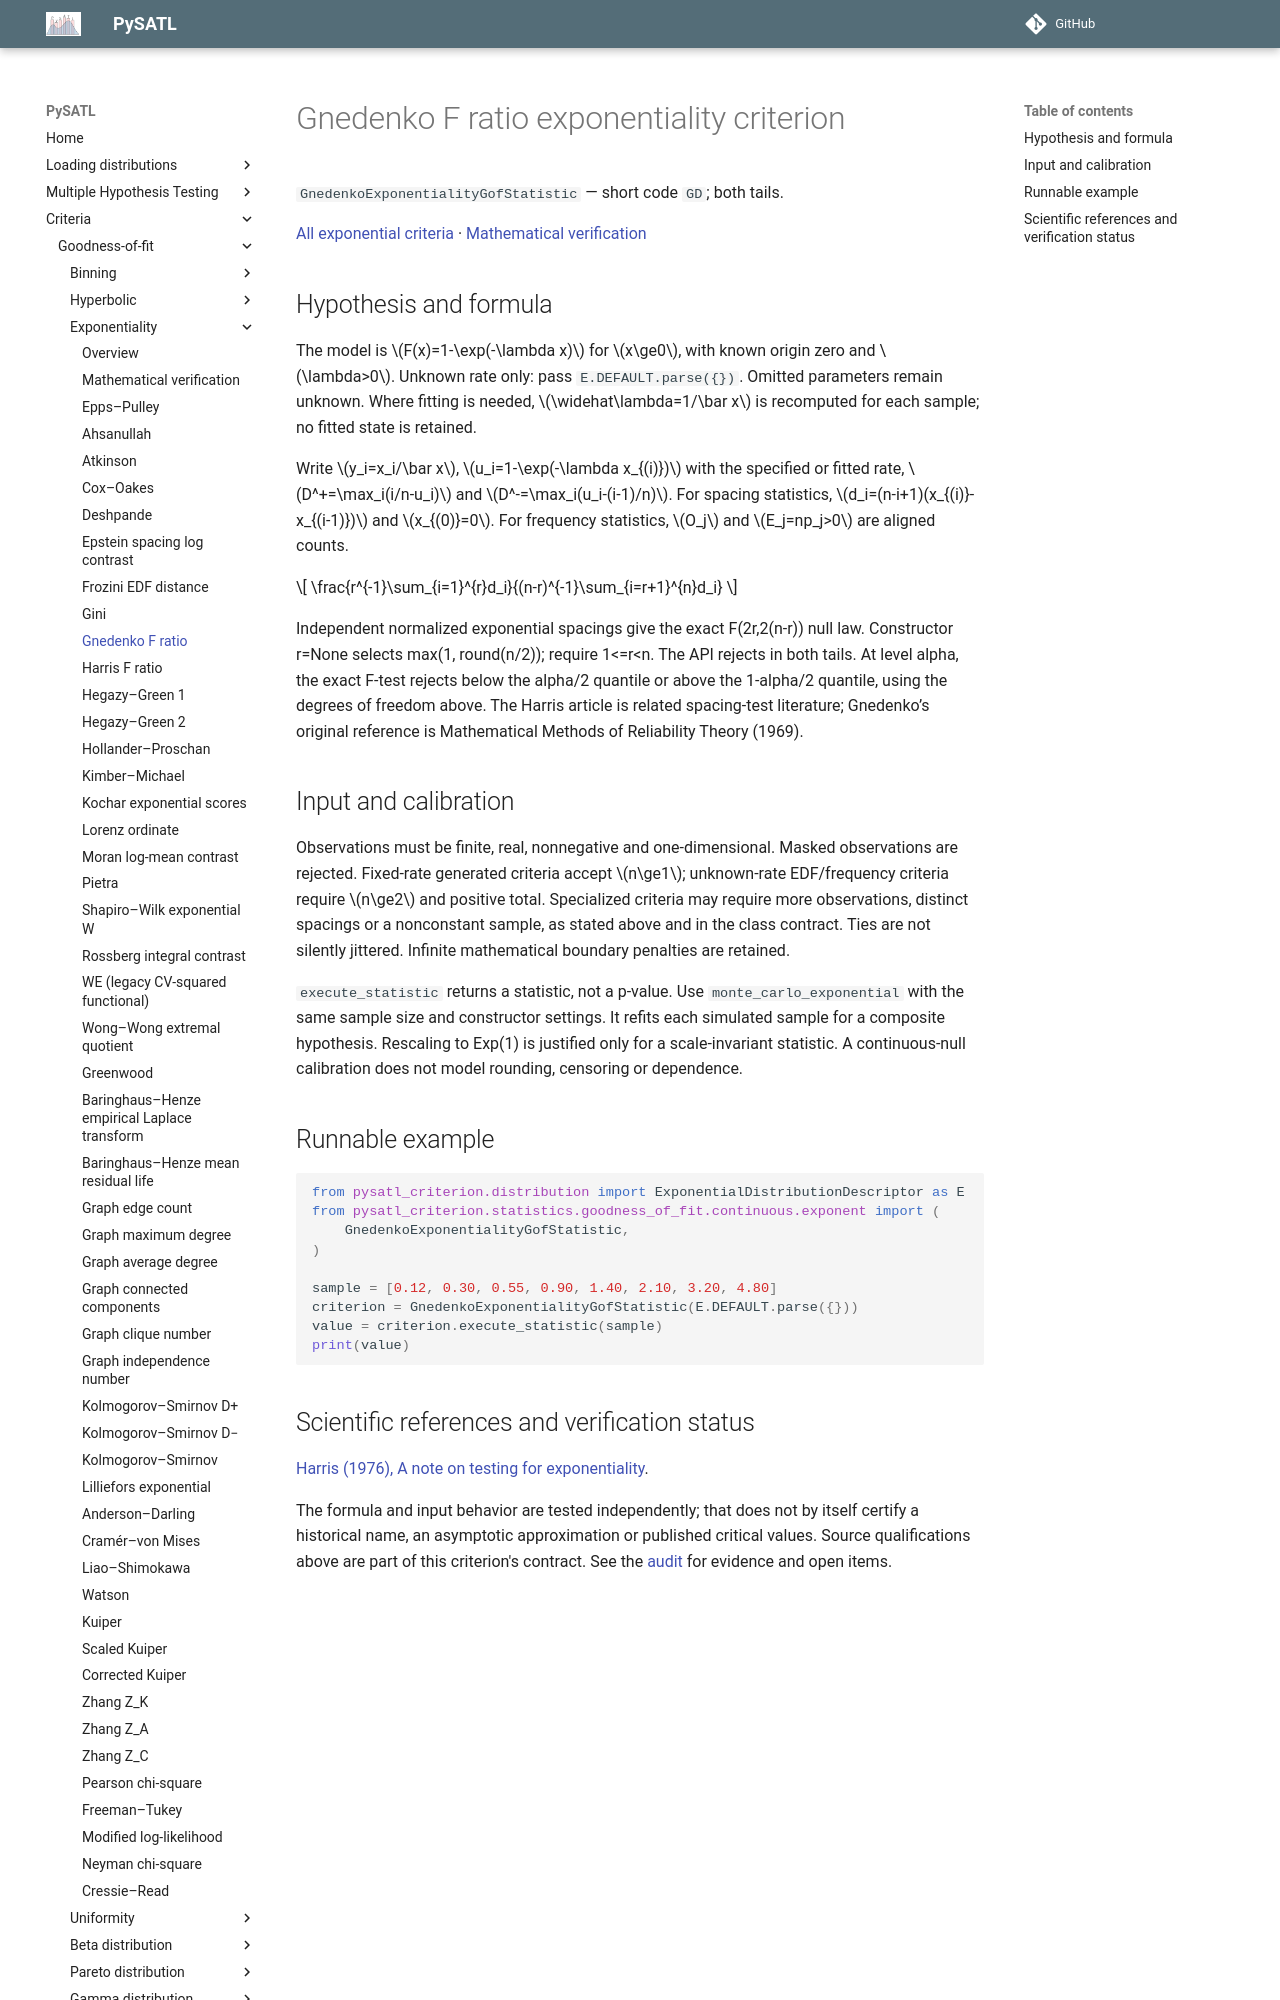

repository: PySATL/pysatl-criterion · page: en/main/criteria/goodness-of-fit/exponentiality/gnedenko_exp_criterion/index.html · generator: mkdocs

# Gnedenko F ratio exponentiality criterion

`GnedenkoExponentialityGofStatistic` — short code `GD`; both tails.

[All exponential criteria](index.md) · [Mathematical verification](mathematical-validation.md)

## Hypothesis and formula

The model is $F(x)=1-\exp(-\lambda x)$ for $x\ge0$, with known origin zero and $\lambda>0$.
Unknown rate only: pass `E.DEFAULT.parse({})`.
Omitted parameters remain unknown. Where fitting is needed, $\widehat\lambda=1/\bar x$
is recomputed for each sample; no fitted state is retained.

Write $y_i=x_i/\bar x$, $u_i=1-\exp(-\lambda x_{(i)})$ with the specified or
fitted rate, $D^+=\max_i(i/n-u_i)$ and $D^-=\max_i(u_i-(i-1)/n)$.
For spacing statistics, $d_i=(n-i+1)(x_{(i)}-x_{(i-1)})$ and $x_{(0)}=0$.
For frequency statistics, $O_j$ and $E_j=np_j>0$ are aligned counts.

$$
\frac{r^{-1}\sum_{i=1}^{r}d_i}{(n-r)^{-1}\sum_{i=r+1}^{n}d_i}
$$

Independent normalized exponential spacings give the exact F(2r,2(n-r)) null law. Constructor r=None selects max(1, round(n/2)); require 1<=r<n. The API rejects in both tails. At level alpha, the exact F-test rejects below the alpha/2 quantile or above the 1-alpha/2 quantile, using the degrees of freedom above. The Harris article is related spacing-test literature; Gnedenko’s original reference is Mathematical Methods of Reliability Theory (1969).

## Input and calibration

Observations must be finite, real, nonnegative and one-dimensional. Masked
observations are rejected. Fixed-rate generated criteria accept $n\ge1$;
unknown-rate EDF/frequency criteria require $n\ge2$ and positive total.
Specialized criteria may require more observations, distinct spacings or a
nonconstant sample, as stated above and in the class contract. Ties are not
silently jittered. Infinite mathematical boundary penalties are retained.

`execute_statistic` returns a statistic, not a p-value. Use
`monte_carlo_exponential` with the same sample size and constructor settings.
It refits each simulated sample for a composite hypothesis. Rescaling to
Exp(1) is justified only for a scale-invariant statistic. A continuous-null
calibration does not model rounding, censoring or dependence.
